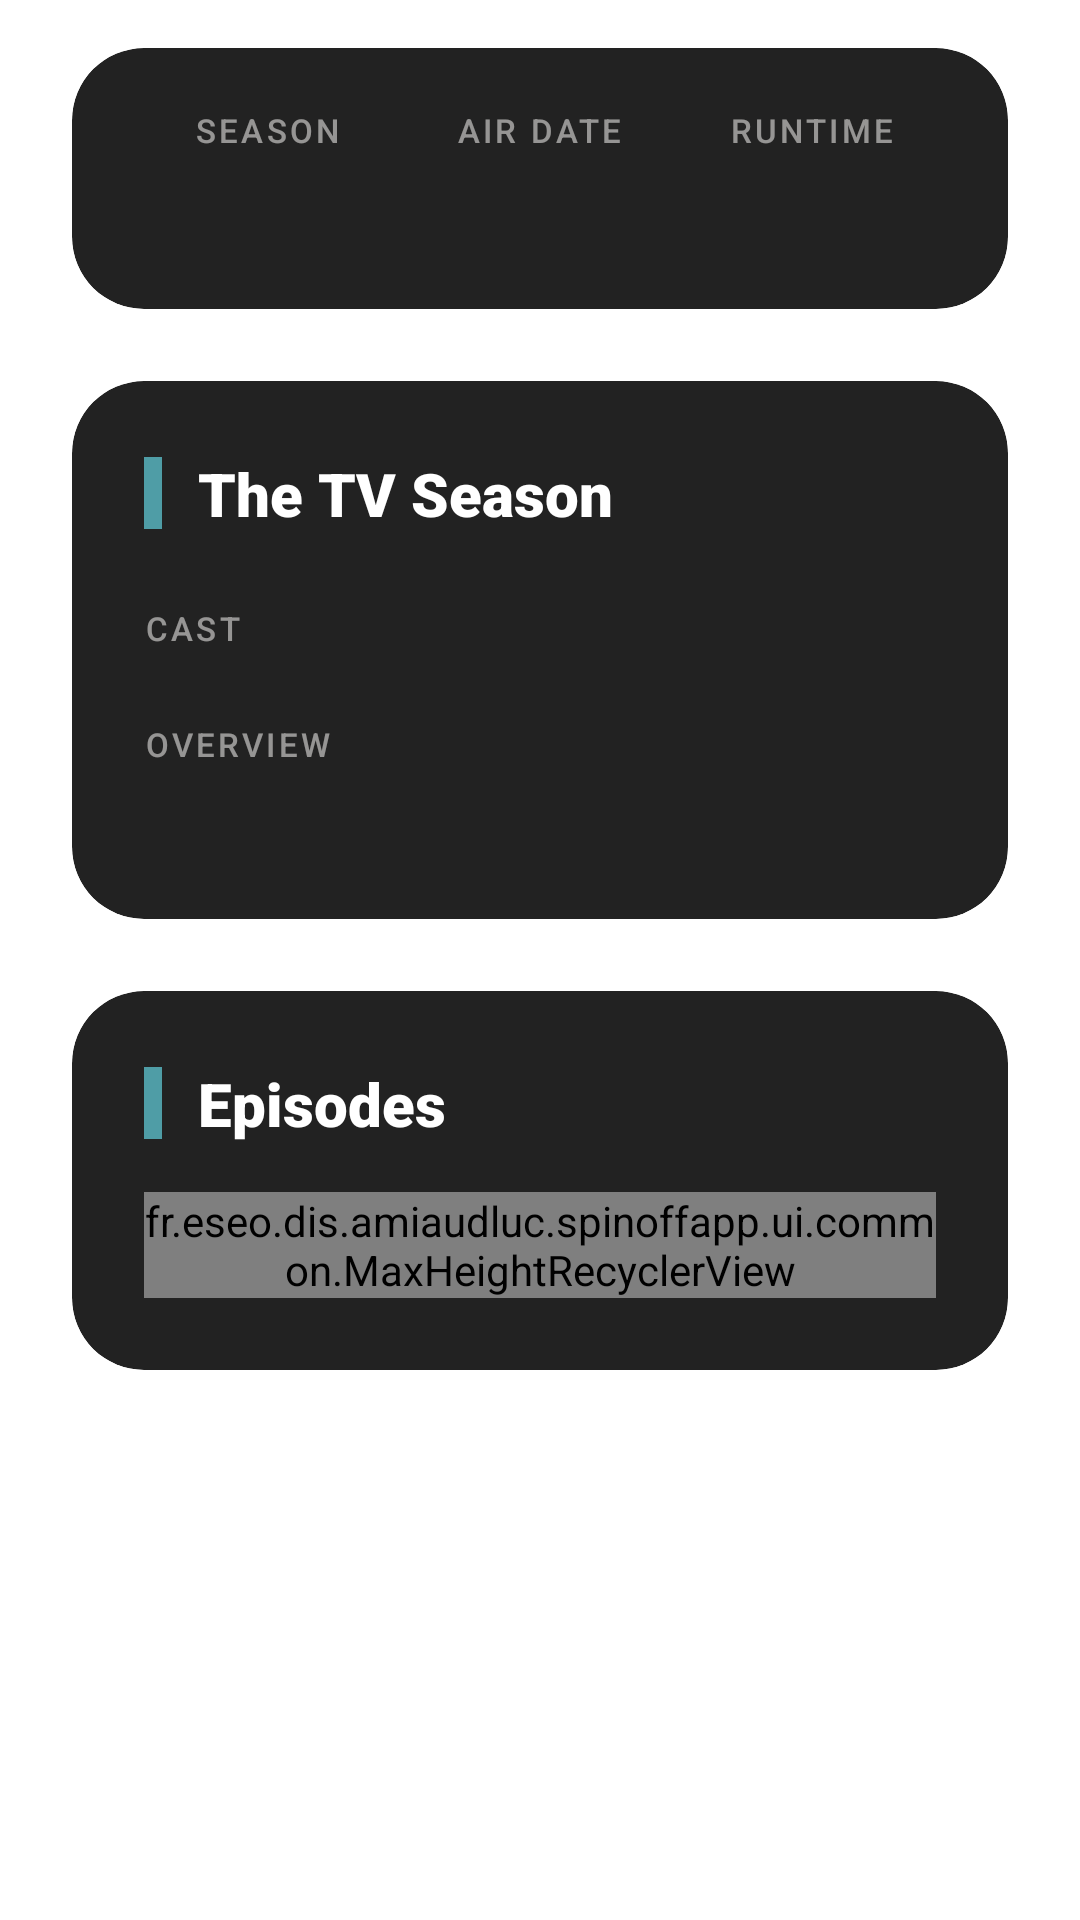

Write the Android layout XML for this screen, with the resource values it uses.
<!-- AndroidManifest.xml: activity theme AppTheme -->
<!-- res/layout/fragment_season.xml -->
<?xml version="1.0" encoding="utf-8"?>
<androidx.core.widget.NestedScrollView
    xmlns:android="http://schemas.android.com/apk/res/android"
    xmlns:app="http://schemas.android.com/apk/res-auto"
    android:id="@+id/nested_view"
    android:layout_width="match_parent"
    android:layout_height="match_parent"
    android:background="?android:attr/windowBackground"
    app:layout_behavior="@string/appbar_scrolling_view_behavior">

    <LinearLayout
        android:layout_width="match_parent"
        android:layout_height="wrap_content"
        android:layout_marginHorizontal="@dimen/activity_horizontal_margin"
        android:layout_marginVertical="@dimen/activity_vertical_margin"
        android:orientation="vertical">

        <com.google.android.material.chip.Chip
            android:id="@+id/chip_watched"
            style="@style/Widget.MaterialComponents.Chip.Filter"
            android:layout_width="wrap_content"
            android:layout_height="wrap_content"
            android:layout_marginBottom="8dp"
            android:text="@string/chip_watched"
            app:chipBackgroundColor="@color/chip_background_color"
            app:checkedIconTint="@color/chip_text_color"
            app:checkedIconVisible="true"
            android:textColor="@color/chip_text_color"
            android:visibility="gone"
            android:clickable="true"
            android:checkable="true" />

        <com.google.android.material.card.MaterialCardView
            style="@style/BentoCard"
            android:layout_width="match_parent"
            android:layout_height="wrap_content">

            <androidx.constraintlayout.widget.ConstraintLayout
                android:id="@+id/lil_caracteritics"
                android:layout_width="match_parent"
                android:layout_height="wrap_content"
                android:padding="20dp">

                <RelativeLayout
                    android:id="@+id/season_container"
                    android:layout_width="0dp"
                    android:layout_height="wrap_content"
                    app:layout_constraintBottom_toBottomOf="parent"
                    app:layout_constraintEnd_toStartOf="@id/air_date_container"
                    app:layout_constraintHorizontal_weight="1"
                    app:layout_constraintStart_toStartOf="parent"
                    app:layout_constraintTop_toTopOf="parent">

                    <TextView
                        android:id="@+id/text_season"
                        style="@style/BentoLabel"
                        android:layout_width="wrap_content"
                        android:layout_height="wrap_content"
                        android:layout_centerHorizontal="true"
                        android:text="@string/season_text" />

                    <TextView
                        android:id="@+id/number_of_season"
                        android:layout_width="match_parent"
                        android:layout_height="wrap_content"
                        android:layout_below="@id/text_season"
                        android:layout_centerHorizontal="true"
                        android:layout_marginTop="8dp"
                        android:contentDescription="@string/number_seasons"
                        android:gravity="center"
                        android:textColor="@color/white"
                        android:textSize="18sp"
                        android:textStyle="bold" />

                </RelativeLayout>

                <RelativeLayout
                    android:id="@+id/air_date_container"
                    android:layout_width="0dp"
                    android:layout_height="wrap_content"
                    app:layout_constraintBottom_toBottomOf="parent"
                    app:layout_constraintEnd_toStartOf="@id/runtime_container"
                    app:layout_constraintHorizontal_weight="1"
                    app:layout_constraintStart_toEndOf="@id/season_container"
                    app:layout_constraintTop_toTopOf="parent">

                    <TextView
                        android:id="@+id/text_air_date"
                        style="@style/BentoLabel"
                        android:layout_width="wrap_content"
                        android:layout_height="wrap_content"
                        android:layout_centerHorizontal="true"
                        android:text="@string/air_date_text" />

                    <TextView
                        android:id="@+id/air_date"
                        android:layout_width="match_parent"
                        android:layout_height="wrap_content"
                        android:layout_below="@id/text_air_date"
                        android:layout_centerHorizontal="true"
                        android:layout_marginTop="8dp"
                        android:contentDescription="@string/air_date"
                        android:gravity="center"
                        android:textColor="@color/white"
                        android:textSize="18sp"
                        android:textStyle="bold" />

                </RelativeLayout>

                <RelativeLayout
                    android:id="@+id/runtime_container"
                    android:layout_width="0dp"
                    android:layout_height="wrap_content"
                    app:layout_constraintBottom_toBottomOf="parent"
                    app:layout_constraintEnd_toEndOf="parent"
                    app:layout_constraintHorizontal_weight="1"
                    app:layout_constraintStart_toEndOf="@id/air_date_container"
                    app:layout_constraintTop_toTopOf="parent">

                    <TextView
                        android:id="@+id/runtime_text"
                        style="@style/BentoLabel"
                        android:layout_width="wrap_content"
                        android:layout_height="wrap_content"
                        android:layout_centerHorizontal="true"
                        android:text="@string/runtime" />

                    <TextView
                        android:id="@+id/runtime"
                        android:layout_width="match_parent"
                        android:layout_height="wrap_content"
                        android:layout_below="@id/runtime_text"
                        android:layout_centerHorizontal="true"
                        android:layout_marginTop="8dp"
                        android:contentDescription="@string/runtime"
                        android:gravity="center"
                        android:textColor="@color/white"
                        android:textSize="18sp"
                        android:textStyle="bold" />

                </RelativeLayout>

            </androidx.constraintlayout.widget.ConstraintLayout>

        </com.google.android.material.card.MaterialCardView>

        <com.google.android.material.card.MaterialCardView
            style="@style/BentoCard"
            android:layout_width="match_parent"
            android:layout_height="wrap_content"
            android:layout_marginTop="24dp">

            <LinearLayout
                android:layout_width="match_parent"
                android:layout_height="wrap_content"
                android:orientation="vertical"
                android:padding="24dp">

                <LinearLayout
                    android:layout_width="match_parent"
                    android:layout_height="wrap_content"
                    android:layout_marginBottom="24dp"
                    android:gravity="center_vertical"
                    android:orientation="horizontal">

                    <View
                        android:layout_width="6dp"
                        android:layout_height="24dp"
                        android:background="@color/colorPrimary" />

                    <TextView
                        android:id="@+id/season_text"
                        style="@style/BentoValue"
                        android:layout_width="wrap_content"
                        android:layout_height="wrap_content"
                        android:layout_marginStart="12dp"
                        android:text="@string/tv_season"
                        android:textSize="20sp" />
                </LinearLayout>

                <TextView
                    android:id="@+id/text_guest_stars"
                    style="@style/BentoLabel"
                    android:layout_width="match_parent"
                    android:layout_height="wrap_content"
                    android:text="@string/cast_text" />

                <androidx.recyclerview.widget.RecyclerView
                    android:id="@+id/guest_stars"
                    android:layout_width="match_parent"
                    android:layout_height="wrap_content"
                    android:layout_marginTop="8dp"
                    android:layout_marginBottom="16dp"
                    android:overScrollMode="never"
                    android:scrollbars="none" />

                <TextView
                    android:id="@+id/text_overview"
                    style="@style/BentoLabel"
                    android:layout_width="match_parent"
                    android:layout_height="wrap_content"
                    android:text="@string/details_overview" />

                <TextView
                    android:id="@+id/overview"
                    android:layout_width="match_parent"
                    android:layout_height="wrap_content"
                    android:layout_marginTop="8dp"
                    android:textColor="@color/white" />

            </LinearLayout>

        </com.google.android.material.card.MaterialCardView>

        <include
            android:id="@+id/youtube"
            layout="@layout/layout_youtube_player" />

        <com.google.android.material.card.MaterialCardView
            style="@style/BentoCard"
            android:layout_width="match_parent"
            android:layout_height="wrap_content"
            android:layout_marginTop="24dp"
            android:layout_marginBottom="32dp">

            <LinearLayout
                android:layout_width="match_parent"
                android:layout_height="wrap_content"
                android:orientation="vertical"
                android:padding="24dp">

                <LinearLayout
                    android:layout_width="match_parent"
                    android:layout_height="wrap_content"
                    android:layout_marginBottom="16dp"
                    android:gravity="center_vertical"
                    android:orientation="horizontal">

                    <View
                        android:layout_width="6dp"
                        android:layout_height="24dp"
                        android:background="@color/colorPrimary" />

                    <TextView
                        android:id="@+id/text_episodes"
                        style="@style/BentoValue"
                        android:layout_width="wrap_content"
                        android:layout_height="wrap_content"
                        android:layout_marginStart="12dp"
                        android:text="@string/episodes_text"
                        android:textSize="20sp" />
                </LinearLayout>

                <fr.eseo.dis.amiaudluc.spinoffapp.ui.common.MaxHeightRecyclerView
                    android:id="@+id/episodes_recycler"
                    android:layout_width="match_parent"
                    android:layout_height="wrap_content"
                    android:clipToPadding="false"
                    android:overScrollMode="never" />

            </LinearLayout>

        </com.google.android.material.card.MaterialCardView>

    </LinearLayout>

</androidx.core.widget.NestedScrollView>
<!-- res/layout/layout_youtube_player.xml (included above) -->
<?xml version="1.0" encoding="utf-8"?>
<com.google.android.material.card.MaterialCardView xmlns:android="http://schemas.android.com/apk/res/android"
    xmlns:app="http://schemas.android.com/apk/res-auto"
    style="@style/BentoCard"
    android:id="@+id/youtube_card"
    android:layout_width="match_parent"
    android:layout_height="wrap_content"
    android:layout_marginTop="24dp"
    android:visibility="gone">

    <LinearLayout
        android:layout_width="match_parent"
        android:layout_height="wrap_content"
        android:orientation="vertical"
        android:padding="24dp">

        <LinearLayout
            android:id="@+id/teaser_header"
            android:layout_width="match_parent"
            android:layout_height="wrap_content"
            android:layout_marginBottom="16dp"
            android:gravity="center_vertical"
            android:orientation="horizontal">

            <View
                android:layout_width="6dp"
                android:layout_height="24dp"
                android:background="@color/colorPrimary" />

            <TextView
                android:id="@+id/teaser_txt"
                style="@style/BentoValue"
                android:layout_width="wrap_content"
                android:layout_height="wrap_content"
                android:layout_marginStart="12dp"
                android:text="@string/teaser_txt"
                android:textSize="20sp" />
        </LinearLayout>

        <com.google.android.material.card.MaterialCardView
            android:layout_width="match_parent"
            android:layout_height="wrap_content"
            app:cardCornerRadius="12dp"
            app:cardElevation="0dp">

            <com.pierfrancescosoffritti.androidyoutubeplayer.core.player.views.YouTubePlayerView
                android:id="@+id/youtube_player_view"
                android:layout_width="match_parent"
                android:layout_height="wrap_content"
                app:autoPlay="false" />
        </com.google.android.material.card.MaterialCardView>

    </LinearLayout>

</com.google.android.material.card.MaterialCardView>
<!-- resources referenced by this layout -->
<resources>
  <color name="colorPrimary">#4F9DA6</color>
  <color name="white">#FFF</color>
  <dimen name="activity_horizontal_margin">24dp</dimen>
  <dimen name="activity_vertical_margin">16dp</dimen>
  <string name="air_date">Air date</string>
  <string name="air_date_text">Air date</string>
  <string name="cast_text">Cast</string>
  <string name="chip_watched">Watched</string>
  <string name="details_overview">Overview</string>
  <string name="episodes_text">Episodes</string>
  <string name="number_seasons">Seasons (%s)</string>
  <string name="runtime">Runtime</string>
  <string name="season_text">Season</string>
  <string name="teaser_txt">Teaser</string>
  <string name="tv_season">The TV Season</string>
  <style name="BentoCard" parent="Widget.MaterialComponents.CardView">
          <item name="cardBackgroundColor">@color/card_background_color</item>
          <item name="cardCornerRadius">24dp</item>
          <item name="cardElevation">0dp</item>
          <item name="strokeWidth">0dp</item>
      </style>
  <style name="BentoLabel">
          <item name="android:fontFamily">sans-serif-medium</item>
          <item name="android:textAllCaps">true</item>
          <item name="android:textColor">@color/color_text_secondary</item>
          <item name="android:textSize">11sp</item>
          <item name="android:letterSpacing">0.1</item>
      </style>
  <style name="BentoValue">
          <item name="android:fontFamily">sans-serif-black</item>
          <item name="android:textColor">@color/white</item>
          <item name="android:textSize">28sp</item>
      </style>
  <style name="AppTheme" parent="Theme.MaterialComponents.DayNight.NoActionBar">
          
          <item name="colorPrimary">@color/colorPrimary</item>
          <item name="colorSecondary">@color/colorSecondary</item>
          <item name="colorAccent">@color/colorAccent</item>
  
          <item name="android:statusBarColor">@android:color/transparent</item>
          <item name="android:navigationBarColor">@android:color/transparent</item>
          <item name="android:windowLightStatusBar">?attr/isLightTheme</item>
  
          
          <item name="fastScrollBarThumbColor">@color/colorAccent</item>
          <item name="fastScrollBarTrackColor">?android:attr/windowBackground</item>
      </style>
  <color name="card_background_color">#222222</color>
  <color name="color_text_secondary">#99E5E2E1</color>
  <color name="colorSecondary">#121212</color>
  <color name="colorAccent">#FF007A</color>
</resources>
